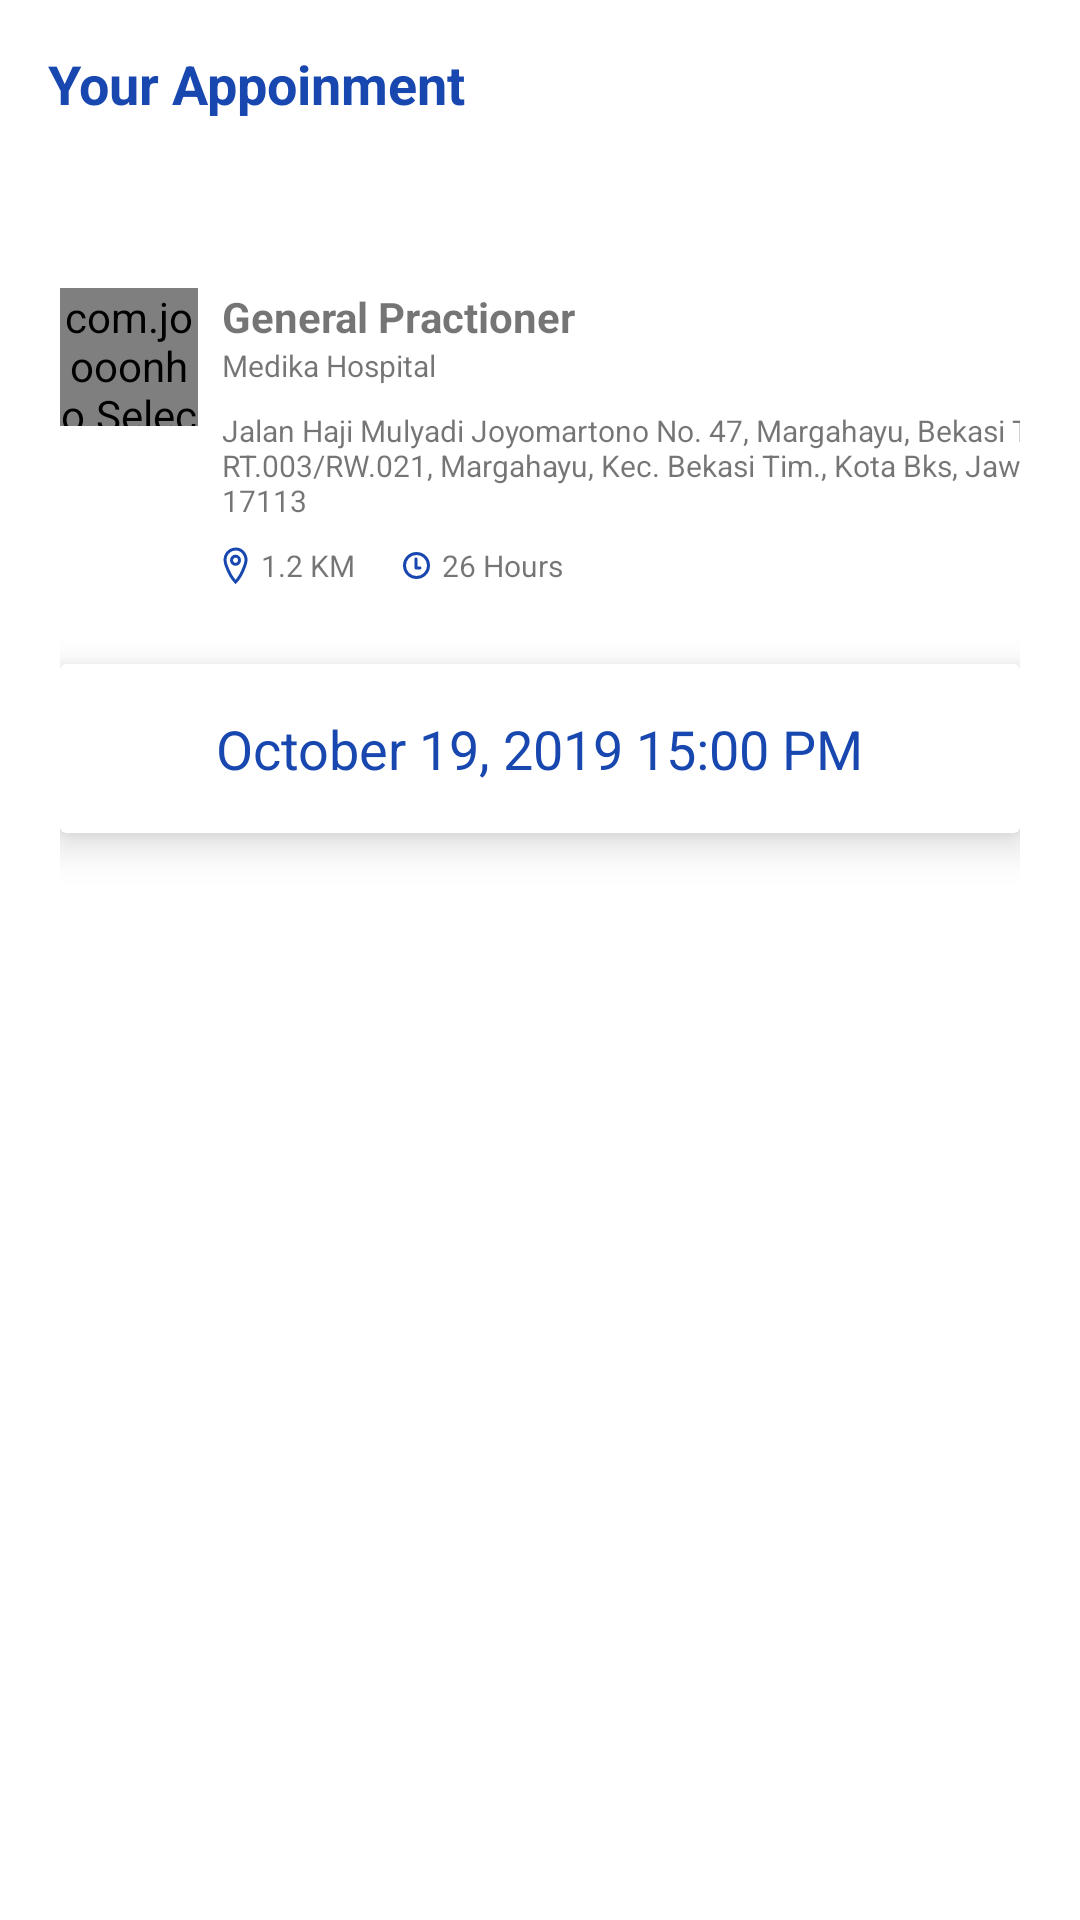

Produce the Android XML layout that renders to this screen, including the resource entries it uses.
<!-- AndroidManifest.xml: application theme AppTheme -->
<!-- res/layout/activity_appoinment_result.xml -->
<?xml version="1.0" encoding="utf-8"?>
<androidx.coordinatorlayout.widget.CoordinatorLayout
        xmlns:android="http://schemas.android.com/apk/res/android"
        xmlns:tools="http://schemas.android.com/tools"
        xmlns:app="http://schemas.android.com/apk/res-auto"
        android:layout_width="match_parent"
        android:layout_height="match_parent">
    <com.google.android.material.appbar.AppBarLayout
            android:layout_width="match_parent"
            android:elevation="0dp"
            app:elevation="0dp"
            android:layout_height="wrap_content">
        <androidx.appcompat.widget.Toolbar
                android:id="@+id/toolbar"
                android:background="@android:color/white"
                android:layout_width="match_parent"
                android:layout_height="wrap_content">
            <TextView
                    android:id="@+id/tv_appoinment_dialog"
                    android:layout_width="match_parent"
                    android:layout_height="wrap_content"
                    android:text="Your Appoinment"
                    android:textSize="18sp"
                    android:textStyle="bold"
                    android:textColor="#1847B0"
                    android:gravity="center_vertical"/>
        </androidx.appcompat.widget.Toolbar>
    </com.google.android.material.appbar.AppBarLayout>
    <androidx.constraintlayout.widget.ConstraintLayout
            android:layout_width="match_parent"
            android:layout_height="match_parent"
            android:background="@android:color/white"
            android:padding="20dp"
            tools:context=".screens.appoinment.form.AppoinmentFormActivity"
            app:layout_behavior="com.google.android.material.appbar.AppBarLayout$ScrollingViewBehavior">
        <com.joooonho.SelectableRoundedImageView
                android:id="@+id/image_hospital"
                android:layout_width="46dp"
                android:layout_height="46dp"
                android:src="@drawable/img_hospital"
                android:scaleType="centerCrop"
                android:layout_marginTop="20dp"
                app:sriv_left_top_corner_radius="8dp"
                app:sriv_right_bottom_corner_radius="8dp"
                app:sriv_right_top_corner_radius="8dp"
                app:sriv_left_bottom_corner_radius="8dp"
                app:layout_constraintTop_toTopOf="parent"
                app:layout_constraintLeft_toLeftOf="parent"/>
        <TextView
                android:id="@+id/tv_hospital_title"
                android:layout_width="0dp"
                android:layout_height="wrap_content"
                android:text="General Practioner"
                android:textSize="14sp"
                android:textStyle="bold"
                android:layout_marginLeft="8dp"
                app:layout_constraintLeft_toRightOf="@id/image_hospital"
                app:layout_constraintRight_toRightOf="parent"
                app:layout_constraintTop_toTopOf="@id/image_hospital"/>
        <TextView
                android:id="@+id/tv_hospital_location"
                android:layout_width="wrap_content"
                android:layout_height="wrap_content"
                android:text="Medika Hospital"
                android:textSize="10sp"
                android:layout_marginLeft="8dp"
                app:layout_constraintLeft_toRightOf="@id/image_hospital"
                app:layout_constraintTop_toBottomOf="@id/tv_hospital_title"/>
        <TextView
                android:id="@+id/tv_hospital_address"
                android:layout_width="wrap_content"
                android:layout_height="wrap_content"
                android:layout_marginTop="8dp"
                android:text="Jalan Haji Mulyadi Joyomartono No. 47, Margahayu, Bekasi Timur, RT.003/RW.021, Margahayu, Kec. Bekasi Tim., Kota Bks, Jawa Barat 17113"
                android:textSize="10sp"
                android:layout_marginLeft="8dp"
                app:layout_constraintLeft_toRightOf="@id/image_hospital"
                app:layout_constraintTop_toBottomOf="@id/tv_hospital_location"/>
        <TextView
                android:id="@+id/tv_hospital_distance"
                android:layout_width="wrap_content"
                android:layout_height="wrap_content"
                android:text="1.2 KM"
                android:textSize="10sp"
                android:layout_marginTop="8dp"
                android:layout_marginLeft="8dp"
                android:drawableLeft="@drawable/ic_location"
                android:drawablePadding="4dp"
                app:layout_constraintLeft_toRightOf="@id/image_hospital"
                app:layout_constraintTop_toBottomOf="@id/tv_hospital_address"/>
        <TextView
                android:id="@+id/tv_hospital_hour"
                android:layout_width="wrap_content"
                android:layout_height="wrap_content"
                android:text="26 Hours"
                android:textSize="10sp"
                android:layout_marginTop="8dp"
                android:layout_marginLeft="16dp"
                android:drawableLeft="@drawable/ic_time"
                android:drawablePadding="4dp"
                app:layout_constraintLeft_toRightOf="@id/tv_hospital_distance"
                app:layout_constraintTop_toBottomOf="@id/tv_hospital_address"/>
        <androidx.cardview.widget.CardView
                android:id="@+id/card_appoinment_result"
                android:layout_width="0dp"
                android:layout_height="wrap_content"
                android:layout_marginTop="26dp"
                android:elevation="8dp"
                app:cardElevation="8dp"
                app:layout_constraintLeft_toLeftOf="parent"
                app:layout_constraintRight_toRightOf="parent"
                app:layout_constraintTop_toBottomOf="@id/tv_hospital_hour">
            <LinearLayout
                    android:layout_width="match_parent"
                    android:layout_height="wrap_content"
                    android:orientation="vertical"
                    android:gravity="center"
                    android:padding="16dp">
                <TextView
                        android:id="@+id/tv_appoinment_result_date"
                        android:layout_width="wrap_content" android:layout_height="wrap_content"
                        android:text="October 19, 2019 15:00 PM"
                        android:textSize="18sp"
                        android:textColor="#1847B0"/>
                <TextView
                        android:visibility="gone"
                        android:id="@+id/tv_appoinment_result_time"
                        android:layout_width="wrap_content" android:layout_height="wrap_content"
                        android:text="15:29 PM"
                        android:layout_marginTop="8dp"
                        android:textSize="24sp"
                        android:textStyle="bold"
                        android:textColor="#1847B0"/>
            </LinearLayout>
        </androidx.cardview.widget.CardView>
        <Button
                android:id="@+id/btn_appoinment_direction"
                android:layout_width="0dp"
                android:layout_height="wrap_content"
                android:layout_marginTop="24dp"
                app:layout_constraintLeft_toLeftOf="parent"
                app:layout_constraintRight_toRightOf="parent"
                app:layout_constraintTop_toBottomOf="@id/card_appoinment_result"
                android:background="@drawable/btn_diagnosa"
                android:text="Get Direction"
                android:textSize="16sp"
                android:textColor="@android:color/white"
                android:textStyle="bold"
                android:textAllCaps="false"/>
    </androidx.constraintlayout.widget.ConstraintLayout>
</androidx.coordinatorlayout.widget.CoordinatorLayout>
<!-- resources referenced by this layout -->
<resources>
  <!-- drawable ic_location (drawable) -->
  <vector xmlns:android="http://schemas.android.com/apk/res/android"
      android:width="9dp"
      android:height="13dp"
      android:viewportWidth="9"
      android:viewportHeight="13">
    <path
        android:strokeWidth="1"
        android:pathData="M4.5065,1.0248C3.8331,1.0248 3.2078,1.1987 2.6788,1.5463C1.2839,2.3905 0.6827,4.1535 1.1637,5.7427C1.2598,6.0406 1.3801,6.4131 1.5244,6.8104C2.0775,8.3747 3.0395,10.4605 4.5306,12C5.9735,10.5102 6.9355,8.3996 7.4887,6.8352C7.6329,6.4627 7.7291,6.1151 7.8253,5.8172C8.5228,3.5576 7.0558,1.149 4.7711,1C4.6749,1.0248 4.5787,1.0248 4.5065,1.0248ZM4.5065,3.3837C5.228,3.3837 5.8292,4.0045 5.8292,4.7494C5.8292,5.4944 5.228,6.1151 4.5065,6.1151C3.785,6.1151 3.1838,5.4944 3.1838,4.7494C3.1838,4.0045 3.761,3.3837 4.5065,3.3837Z"
        android:fillColor="#00000000"
        android:strokeColor="#1847B0"/>
  </vector>
  <!-- drawable ic_time (drawable) -->
  <vector xmlns:android="http://schemas.android.com/apk/res/android"
      android:width="9dp"
      android:height="9dp"
      android:viewportWidth="9"
      android:viewportHeight="9">
    <path
        android:strokeWidth="1"
        android:pathData="M4.5,4.5m-4,0a4,4 0,1 1,8 0a4,4 0,1 1,-8 0"
        android:fillColor="#00000000"
        android:strokeColor="#1847B0"/>
    <path
        android:strokeWidth="1"
        android:pathData="M4.33333,2.33333V5.33333H5.66666"
        android:strokeLineJoin="round"
        android:fillColor="#00000000"
        android:strokeColor="#1847B0"
        android:strokeLineCap="round"/>
  </vector>
  <!-- drawable img_hospital: png bitmap (drawable, 4621 bytes) -->
  <style name="AppTheme" parent="Theme.AppCompat.Light.NoActionBar">
          
          <item name="colorPrimary">@color/colorPrimary</item>
          <item name="colorPrimaryDark">@color/colorPrimaryDark</item>
          <item name="colorAccent">@color/colorAccent</item>
      </style>
  <color name="colorPrimary">#00ACC1</color>
  <color name="colorPrimaryDark">#1847B0</color>
  <color name="colorAccent">#D81B60</color>
</resources>
